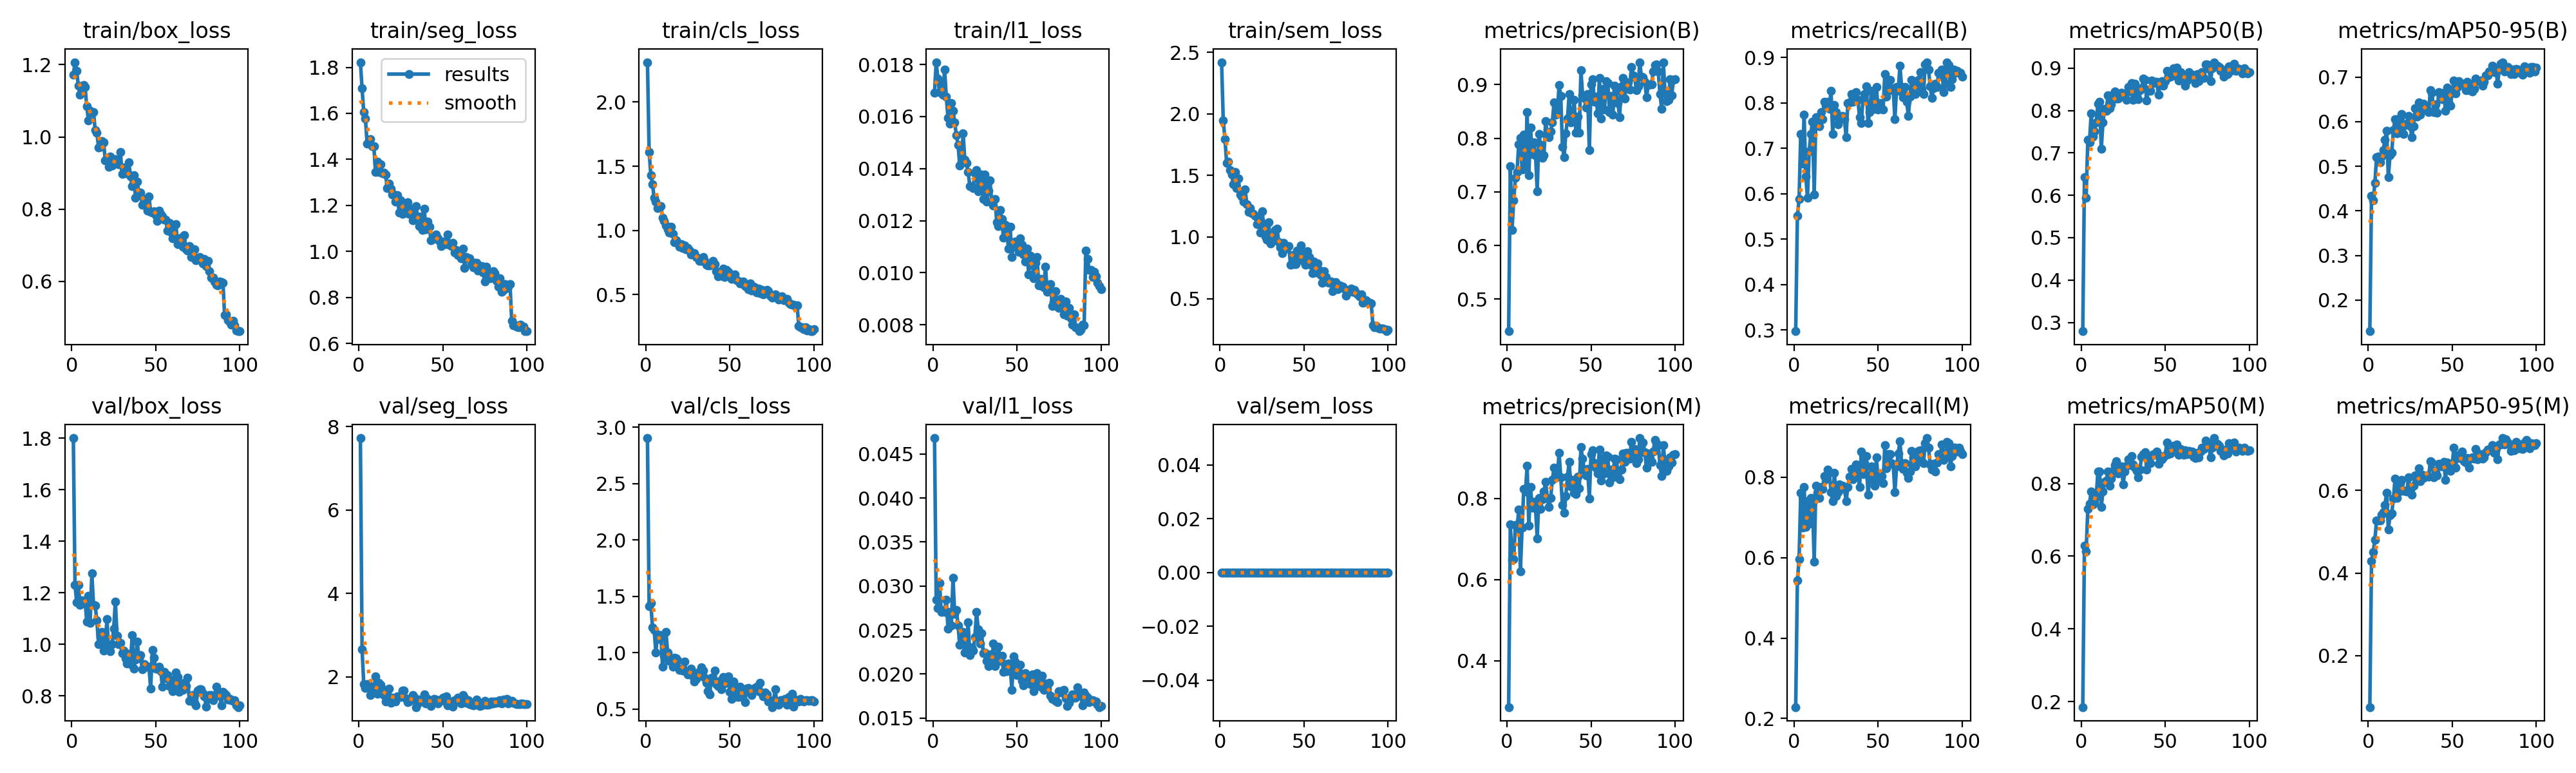

The file beside this chart, header and first rows:
epoch, time, train/box_loss, train/seg_loss, train/cls_loss, train/l1_loss, train/sem_loss, metrics/precision(B), metrics/recall(B), metrics/mAP50(B), metrics/mAP50-95(B), metrics/precision(M), metrics/recall(M), metrics/mAP50(M), metrics/mAP50-95(M), val/box_loss, val/seg_loss, val/cls_loss, val/l1_loss, val/sem_loss, lr/pg0, lr/pg1, lr/pg2
1, 69.06, 1.172, 1.822, 2.31, 0.01691, 2.42, 0.4402, 0.2972, 0.2793, 0.1302, 0.2853, 0.2283, 0.1849, 0.07527, 1.801, 7.728, 2.903, 0.04681, 0, 0.0001982, 0.0001982, 0.08038
2, 136.1, 1.207, 1.709, 1.613, 0.01809, 1.945, 0.7475, 0.5512, 0.6432, 0.4334, 0.7368, 0.5433, 0.6287, 0.429, 1.229, 2.66, 1.412, 0.02847, 0, 0.0003942, 0.0003942, 0.06058
3, 202.6, 1.182, 1.604, 1.432, 0.01746, 1.797, 0.6293, 0.5881, 0.5941, 0.4233, 0.649, 0.5968, 0.6131, 0.4508, 1.163, 1.825, 1.44, 0.02749, 0, 0.0005863, 0.0005863, 0.04077
4, 269.2, 1.141, 1.577, 1.36, 0.01694, 1.602, 0.6836, 0.7316, 0.7314, 0.4622, 0.6501, 0.7609, 0.7294, 0.4803, 1.23, 1.742, 1.222, 0.03033, 0, 0.0007745, 0.0007745, 0.02096
5, 335.9, 1.117, 1.469, 1.253, 0.01724, 1.61, 0.7257, 0.6667, 0.7254, 0.5198, 0.7343, 0.6746, 0.7445, 0.5273, 1.154, 1.827, 1.2, 0.02703, 0, 0.0009587, 0.0009587, 0.00114
6, 402.6, 1.131, 1.477, 1.227, 0.01684, 1.545, 0.7376, 0.7745, 0.7928, 0.5225, 0.7269, 0.7753, 0.7776, 0.5279, 1.171, 1.796, 1.003, 0.02729, 0, 0.0009505, 0.0009505, 0.0009505
7, 469.2, 1.143, 1.487, 1.172, 0.01781, 1.508, 0.7889, 0.6378, 0.7388, 0.5094, 0.7722, 0.6772, 0.7432, 0.5272, 1.16, 1.559, 1.161, 0.02707, 0, 0.0009406, 0.0009406, 0.0009406
8, 535.8, 1.138, 1.458, 1.182, 0.01677, 1.426, 0.8008, 0.5906, 0.7512, 0.5215, 0.6209, 0.7402, 0.7475, 0.5407, 1.165, 1.621, 1.119, 0.02848, 0, 0.0009307, 0.0009307, 0.0009307
9, 602.4, 1.084, 1.457, 1.191, 0.01596, 1.529, 0.7415, 0.6929, 0.7721, 0.537, 0.728, 0.685, 0.7641, 0.5483, 1.088, 1.69, 1.153, 0.02517, 0, 0.0009208, 0.0009208, 0.0009208
10, 669, 1.046, 1.345, 1.098, 0.01572, 1.398, 0.8064, 0.7323, 0.816, 0.559, 0.8242, 0.748, 0.833, 0.5653, 1.189, 2.01, 0.8725, 0.02703, 0, 0.0009109, 0.0009109, 0.0009109
11, 735.8, 1.073, 1.391, 1.073, 0.01653, 1.476, 0.7506, 0.7584, 0.8208, 0.5792, 0.8167, 0.7323, 0.8335, 0.5946, 1.083, 1.59, 0.9705, 0.0255, 0, 0.000901, 0.000901, 0.000901
12, 802.4, 1.067, 1.345, 1.037, 0.01622, 1.343, 0.8483, 0.5984, 0.7092, 0.4751, 0.8809, 0.5906, 0.735, 0.5053, 1.276, 1.859, 1.186, 0.0309, 0, 0.0008911, 0.0008911, 0.0008911
13, 869, 1.069, 1.378, 1.01, 0.01577, 1.327, 0.7304, 0.7681, 0.772, 0.5249, 0.7325, 0.7795, 0.7775, 0.5394, 1.154, 1.816, 1.003, 0.02684, 0, 0.0008812, 0.0008812, 0.0008812
14, 935.6, 1.019, 1.339, 0.9856, 0.01529, 1.287, 0.82, 0.7532, 0.8042, 0.5298, 0.8286, 0.7611, 0.8051, 0.5438, 1.151, 1.71, 0.9239, 0.02728, 0, 0.0008713, 0.0008713, 0.0008713
15, 1002, 1.012, 1.341, 1.027, 0.01492, 1.388, 0.7706, 0.748, 0.7998, 0.5809, 0.7778, 0.748, 0.8083, 0.5797, 1.092, 1.558, 0.9344, 0.02554, 0, 0.0008614, 0.0008614, 0.0008614
16, 1069, 0.9707, 1.333, 0.9747, 0.01411, 1.269, 0.7917, 0.7795, 0.8363, 0.6049, 0.7912, 0.7757, 0.8326, 0.6281, 1, 1.408, 0.8777, 0.02332, 0, 0.0008515, 0.0008515, 0.0008515
17, 1135, 0.9723, 1.276, 0.91, 0.01425, 1.205, 0.7677, 0.7638, 0.805, 0.5737, 0.7756, 0.7716, 0.7945, 0.5818, 1.03, 1.594, 0.9565, 0.02412, 0, 0.0008416, 0.0008416, 0.0008416
18, 1202, 0.9891, 1.294, 0.923, 0.01536, 1.234, 0.7007, 0.8032, 0.8148, 0.5837, 0.7018, 0.8032, 0.8132, 0.5962, 1.048, 1.714, 0.9489, 0.02477, 0, 0.0008317, 0.0008317, 0.0008317
19, 1269, 0.9855, 1.271, 0.9053, 0.01435, 1.191, 0.8078, 0.7942, 0.8375, 0.608, 0.8016, 0.7953, 0.8355, 0.6173, 0.9764, 1.379, 0.933, 0.02242, 0, 0.0008218, 0.0008218, 0.0008218
20, 1335, 0.9345, 1.247, 0.8758, 0.01421, 1.189, 0.788, 0.8032, 0.8446, 0.6177, 0.7745, 0.8189, 0.85, 0.6254, 1.001, 1.509, 0.8474, 0.02298, 0, 0.0008119, 0.0008119, 0.0008119
21, 1402, 0.9408, 1.246, 0.8937, 0.01388, 1.173, 0.7637, 0.7874, 0.8287, 0.5717, 0.7988, 0.8128, 0.8618, 0.5988, 1.099, 1.485, 0.856, 0.02588, 0, 0.000802, 0.000802, 0.000802
22, 1468, 0.9179, 1.216, 0.861, 0.01333, 1.106, 0.7688, 0.8268, 0.8283, 0.5922, 0.8168, 0.7638, 0.828, 0.5995, 0.9809, 1.413, 0.8438, 0.02214, 0, 0.0007921, 0.0007921, 0.0007921
23, 1535, 0.9459, 1.245, 0.8821, 0.01333, 1.139, 0.832, 0.7323, 0.8335, 0.5959, 0.8409, 0.7402, 0.8314, 0.5973, 0.9722, 1.528, 0.921, 0.02304, 0, 0.0007822, 0.0007822, 0.0007822
24, 1601, 0.9204, 1.169, 0.8514, 0.01325, 1.039, 0.8079, 0.7948, 0.8413, 0.6133, 0.7992, 0.811, 0.8466, 0.6315, 0.9996, 1.533, 0.8359, 0.02263, 0, 0.0007723, 0.0007723, 0.0007723
25, 1668, 0.9288, 1.222, 0.8635, 0.01383, 1.21, 0.8016, 0.7795, 0.84, 0.59, 0.7799, 0.7535, 0.7975, 0.6019, 1.06, 1.525, 0.8057, 0.02422, 0, 0.0007624, 0.0007624, 0.0007624
26, 1734, 0.9388, 1.162, 0.8435, 0.01394, 1.112, 0.8129, 0.7529, 0.8352, 0.5653, 0.8011, 0.7638, 0.8325, 0.5901, 1.166, 1.668, 0.835, 0.02705, 0, 0.0007525, 0.0007525, 0.0007525
27, 1801, 0.9298, 1.167, 0.813, 0.01313, 1.003, 0.83, 0.7687, 0.8253, 0.5892, 0.8466, 0.7825, 0.8488, 0.6119, 1.034, 1.673, 0.8601, 0.02511, 0, 0.0007426, 0.0007426, 0.0007426
28, 1868, 0.9242, 1.187, 0.8158, 0.01354, 0.9793, 0.8663, 0.7653, 0.855, 0.6306, 0.8755, 0.7755, 0.8666, 0.637, 1, 1.493, 0.7922, 0.02348, 0, 0.0007327, 0.0007327, 0.0007327
29, 1934, 0.9582, 1.214, 0.8219, 0.01377, 1.122, 0.8434, 0.7716, 0.8449, 0.6113, 0.852, 0.7795, 0.8503, 0.6239, 1.006, 1.399, 0.7422, 0.02466, 0, 0.0007228, 0.0007228, 0.0007228
30, 2001, 0.8968, 1.164, 0.7936, 0.01284, 0.9462, 0.8477, 0.7638, 0.8642, 0.6429, 0.857, 0.7716, 0.8758, 0.6541, 0.9651, 1.411, 0.7689, 0.02236, 0, 0.0007129, 0.0007129, 0.0007129
31, 2068, 0.9152, 1.187, 0.7838, 0.01377, 1.017, 0.8994, 0.7244, 0.826, 0.6162, 0.913, 0.7402, 0.8519, 0.6221, 0.9754, 1.464, 0.8222, 0.02248, 0, 0.000703, 0.000703, 0.000703
32, 2134, 0.8988, 1.135, 0.7634, 0.01273, 0.9721, 0.8788, 0.7993, 0.8636, 0.6262, 0.8529, 0.7759, 0.8426, 0.6374, 0.9456, 1.571, 0.7947, 0.02147, 0, 0.0006931, 0.0006931, 0.0006931
33, 2201, 0.9063, 1.144, 0.7615, 0.01316, 1.06, 0.7841, 0.8009, 0.8368, 0.6399, 0.7841, 0.8009, 0.8338, 0.6311, 0.9258, 1.518, 0.8709, 0.02088, 0, 0.0006832, 0.0006832, 0.0006832
34, 2267, 0.9288, 1.195, 0.7917, 0.01354, 1.068, 0.765, 0.8201, 0.8262, 0.627, 0.765, 0.8201, 0.8164, 0.6331, 0.9634, 1.276, 0.8393, 0.02225, 0, 0.0006733, 0.0006733, 0.0006733
35, 2334, 0.8906, 1.152, 0.7646, 0.01273, 0.9591, 0.8087, 0.8032, 0.8476, 0.6279, 0.8058, 0.7953, 0.8387, 0.6367, 0.9223, 1.349, 0.7756, 0.02108, 0, 0.0006634, 0.0006634, 0.0006634
36, 2400, 0.8628, 1.109, 0.7334, 0.01257, 0.9139, 0.8368, 0.8073, 0.8527, 0.6215, 0.8533, 0.8244, 0.8741, 0.6331, 1.036, 1.458, 0.7313, 0.02344, 0, 0.0006535, 0.0006535, 0.0006535
37, 2467, 0.8931, 1.153, 0.7267, 0.01284, 0.8696, 0.8819, 0.8233, 0.8754, 0.6711, 0.8903, 0.8312, 0.8815, 0.6713, 0.9056, 1.407, 0.6569, 0.02091, 0, 0.0006436, 0.0006436, 0.0006436
38, 2534, 0.8308, 1.092, 0.7292, 0.01194, 0.9541, 0.8298, 0.8062, 0.8716, 0.6643, 0.8298, 0.8062, 0.886, 0.6674, 0.9394, 1.421, 0.6297, 0.02186, 0, 0.0006337, 0.0006337, 0.0006337
39, 2600, 0.876, 1.184, 0.7396, 0.0118, 0.907, 0.8371, 0.7687, 0.8236, 0.6216, 0.8457, 0.7766, 0.8386, 0.6325, 1.011, 1.574, 0.7754, 0.02311, 0, 0.0006238, 0.0006238, 0.0006238
40, 2667, 0.8455, 1.097, 0.7619, 0.0124, 0.9216, 0.8711, 0.7559, 0.8496, 0.6391, 0.8144, 0.864, 0.8704, 0.6483, 0.9445, 1.36, 0.7549, 0.02151, 0, 0.0006139, 0.0006139, 0.0006139
41, 2734, 0.846, 1.128, 0.7401, 0.01206, 0.9244, 0.8105, 0.8083, 0.8468, 0.6203, 0.8105, 0.8083, 0.855, 0.6362, 0.9572, 1.47, 0.8414, 0.02207, 0, 0.000604, 0.000604, 0.000604
42, 2800, 0.8115, 1.106, 0.6837, 0.01135, 0.776, 0.8401, 0.8189, 0.8708, 0.6662, 0.8544, 0.8347, 0.8765, 0.6654, 0.9025, 1.431, 0.7229, 0.02027, 0, 0.0005941, 0.0005941, 0.0005941
43, 2867, 0.8287, 1.049, 0.6422, 0.01185, 0.8541, 0.8096, 0.8373, 0.8651, 0.6574, 0.8248, 0.8529, 0.8798, 0.6624, 0.9219, 1.299, 0.7051, 0.02111, 0, 0.0005842, 0.0005842, 0.0005842
44, 2933, 0.8188, 1.054, 0.6626, 0.0116, 0.7802, 0.9261, 0.7559, 0.8673, 0.6501, 0.9268, 0.7559, 0.8792, 0.6582, 0.914, 1.392, 0.7487, 0.02034, 0, 0.0005743, 0.0005743, 0.0005743
45, 3000, 0.7953, 1.056, 0.6499, 0.01092, 0.7825, 0.88, 0.7795, 0.8674, 0.665, 0.898, 0.7953, 0.8872, 0.6687, 0.9127, 1.467, 0.6769, 0.02119, 0, 0.0005644, 0.0005644, 0.0005644
46, 3067, 0.8351, 1.074, 0.7009, 0.01177, 0.8894, 0.8745, 0.8268, 0.8367, 0.6242, 0.8701, 0.8268, 0.8535, 0.6263, 0.9116, 1.461, 0.783, 0.02108, 0, 0.0005545, 0.0005545, 0.0005545
47, 3133, 0.792, 1.058, 0.6383, 0.0106, 0.8147, 0.8568, 0.8032, 0.8623, 0.6766, 0.8568, 0.8032, 0.8748, 0.6682, 0.8267, 1.359, 0.7247, 0.01819, 0, 0.0005446, 0.0005446, 0.0005446
48, 3200, 0.7905, 1.044, 0.6951, 0.01114, 0.9303, 0.8819, 0.7874, 0.87, 0.6405, 0.8727, 0.7795, 0.8674, 0.6524, 0.9778, 1.449, 0.7409, 0.02202, 0, 0.0005347, 0.0005347, 0.0005347
49, 3267, 0.7933, 1.022, 0.6775, 0.0112, 0.8632, 0.7773, 0.8347, 0.8583, 0.6366, 0.8001, 0.8504, 0.8718, 0.6475, 0.9467, 1.458, 0.7886, 0.02145, 0, 0.0005248, 0.0005248, 0.0005248
50, 3333, 0.7842, 1.043, 0.6428, 0.01097, 0.799, 0.9007, 0.7858, 0.8688, 0.6654, 0.9097, 0.7937, 0.8773, 0.6635, 0.9051, 1.497, 0.6524, 0.01987, 0, 0.0005149, 0.0005149, 0.0005149
51, 3400, 0.7671, 1.032, 0.6215, 0.0108, 0.7743, 0.9104, 0.7999, 0.8931, 0.6917, 0.9193, 0.8074, 0.9129, 0.7043, 0.9052, 1.428, 0.5919, 0.02096, 0, 0.000505, 0.000505, 0.000505
52, 3467, 0.7965, 1.032, 0.6423, 0.01133, 0.8869, 0.8672, 0.7874, 0.8782, 0.663, 0.8867, 0.8032, 0.8798, 0.6557, 0.913, 1.528, 0.7428, 0.02106, 0, 0.0004951, 0.0004951, 0.0004951
53, 3533, 0.7856, 1.073, 0.6554, 0.01108, 0.8383, 0.8769, 0.7853, 0.8801, 0.6779, 0.8769, 0.7853, 0.8831, 0.6843, 0.8945, 1.32, 0.6721, 0.01926, 0, 0.0004852, 0.0004852, 0.0004852
54, 3600, 0.7802, 1.029, 0.614, 0.01071, 0.7756, 0.8459, 0.8642, 0.881, 0.6912, 0.8613, 0.8799, 0.8887, 0.6794, 0.8344, 1.35, 0.6151, 0.01874, 0, 0.0004753, 0.0004753, 0.0004753
55, 3666, 0.7701, 1.024, 0.6056, 0.01044, 0.7088, 0.9118, 0.8145, 0.899, 0.6853, 0.9206, 0.8222, 0.9043, 0.6817, 0.893, 1.412, 0.6086, 0.02007, 0, 0.0004654, 0.0004654, 0.0004654
56, 3733, 0.7704, 1.036, 0.5862, 0.01092, 0.8016, 0.8371, 0.8499, 0.889, 0.6849, 0.8448, 0.8571, 0.8971, 0.6938, 0.8684, 1.284, 0.6984, 0.01977, 0, 0.0004555, 0.0004555, 0.0004555
57, 3800, 0.74, 0.9961, 0.5862, 0.00994, 0.7138, 0.8924, 0.8504, 0.9009, 0.6851, 0.9007, 0.8583, 0.907, 0.6713, 0.8797, 1.444, 0.6041, 0.01957, 0, 0.0004456, 0.0004456, 0.0004456
58, 3866, 0.7613, 1.005, 0.6024, 0.01066, 0.7863, 0.8539, 0.8281, 0.8703, 0.6713, 0.862, 0.836, 0.8786, 0.6683, 0.8389, 1.407, 0.6472, 0.01888, 0, 0.0004357, 0.0004357, 0.0004357
59, 3933, 0.7368, 0.9835, 0.5675, 0.01049, 0.7347, 0.9057, 0.8321, 0.8904, 0.6892, 0.9057, 0.8321, 0.8948, 0.6787, 0.8636, 1.508, 0.5601, 0.01997, 0, 0.0004258, 0.0004258, 0.0004258
60, 4000, 0.7187, 0.981, 0.561, 0.00979, 0.6893, 0.9026, 0.7638, 0.8837, 0.6712, 0.9026, 0.7638, 0.8837, 0.6552, 0.8179, 1.478, 0.6833, 0.01808, 0, 0.0004159, 0.0004159, 0.0004159
... 40 more rows
